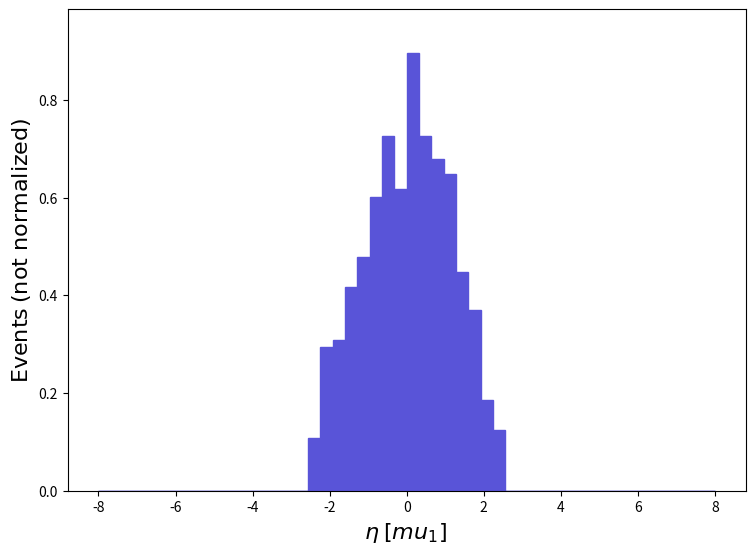

Here is the Python script that generated this plot: (Note: this script raises an exception after producing the figure.)
def selection_61():

    # Library import
    import numpy
    import matplotlib
    import matplotlib.pyplot   as plt
    import matplotlib.gridspec as gridspec

    # Library version
    matplotlib_version = matplotlib.__version__
    numpy_version      = numpy.__version__

    # Histo binning
    xBinning = numpy.linspace(-8.0,8.0,51,endpoint=True)

    # Creating data sequence: middle of each bin
    xData = numpy.array([-7.84,-7.52,-7.2,-6.88,-6.5600000000000005,-6.24,-5.92,-5.6,-5.279999999999999,-4.96,-4.640000000000001,-4.32,-4.0,-3.6799999999999997,-3.3600000000000003,-3.04,-2.7199999999999998,-2.3999999999999995,-2.08,-1.7599999999999998,-1.4399999999999995,-1.12,-0.7999999999999998,-0.47999999999999954,-0.16000000000000014,0.16000000000000014,0.4800000000000004,0.8000000000000007,1.120000000000001,1.4399999999999995,1.7599999999999998,2.08,2.4000000000000004,2.7200000000000006,3.040000000000001,3.3599999999999994,3.6799999999999997,4.0,4.32,4.640000000000001,4.960000000000001,5.280000000000001,5.6,5.92,6.24,6.5600000000000005,6.880000000000001,7.200000000000001,7.52,7.84])

    # Creating weights for histo: y62_ETA_0
    y62_ETA_0_weights = numpy.array([0.0,0.0,0.0,0.0,0.0,0.0,0.0,0.0,0.0,0.0,0.0,0.0,0.0,0.0,0.0,0.0,0.0,0.1081348,0.2935088,0.3089566,0.4170914,0.4788827,0.6024654,0.726048,0.6179132,0.8959741,0.726048,0.6797045,0.6488089,0.4479871,0.3707479,0.185374,0.1235826,0.0,0.0,0.0,0.0,0.0,0.0,0.0,0.0,0.0,0.0,0.0,0.0,0.0,0.0,0.0,0.0,0.0])

    # Creating a new Canvas
    fig   = plt.figure(figsize=(8.75,6.25),dpi=80)
    frame = gridspec.GridSpec(1,1)
    pad   = fig.add_subplot(frame[0])

    # Creating a new Stack
    pad.hist(x=xData, bins=xBinning, weights=y62_ETA_0_weights,\
             label="$testset$", histtype="stepfilled", rwidth=1.0,\
             color="#5954d8", edgecolor="#5954d8", linewidth=1, linestyle="solid",\
             bottom=None, cumulative=False, density=False, align="mid", orientation="vertical")


    # Axis
    plt.rc('text',usetex=False)
    plt.xlabel(r"$\eta$ $[ mu_{1} ]$ ",\
               fontsize=16,color="black")
    plt.ylabel(r"$\mathrm{Events}$ $(\mathrm{not}\ \mathrm{normalized})$",\
               fontsize=16,color="black")

    # Boundary of y-axis
    ymax=(y62_ETA_0_weights).max()*1.1
    ymin=0 # linear scale
    #ymin=min([x for x in (y62_ETA_0_weights) if x])/100. # log scale
    plt.gca().set_ylim(ymin,ymax)

    # Log/Linear scale for X-axis
    plt.gca().set_xscale("linear")
    #plt.gca().set_xscale("log",nonpositive="clip")

    # Log/Linear scale for Y-axis
    plt.gca().set_yscale("linear")
    #plt.gca().set_yscale("log",nonpositive="clip")

    # Saving the image
    plt.savefig('../../HTML/MadAnalysis5job_0/selection_61.png')
    plt.savefig('../../PDF/MadAnalysis5job_0/selection_61.png')
    plt.savefig('../../DVI/MadAnalysis5job_0/selection_61.eps')

# Running!
if __name__ == '__main__':
    selection_61()
